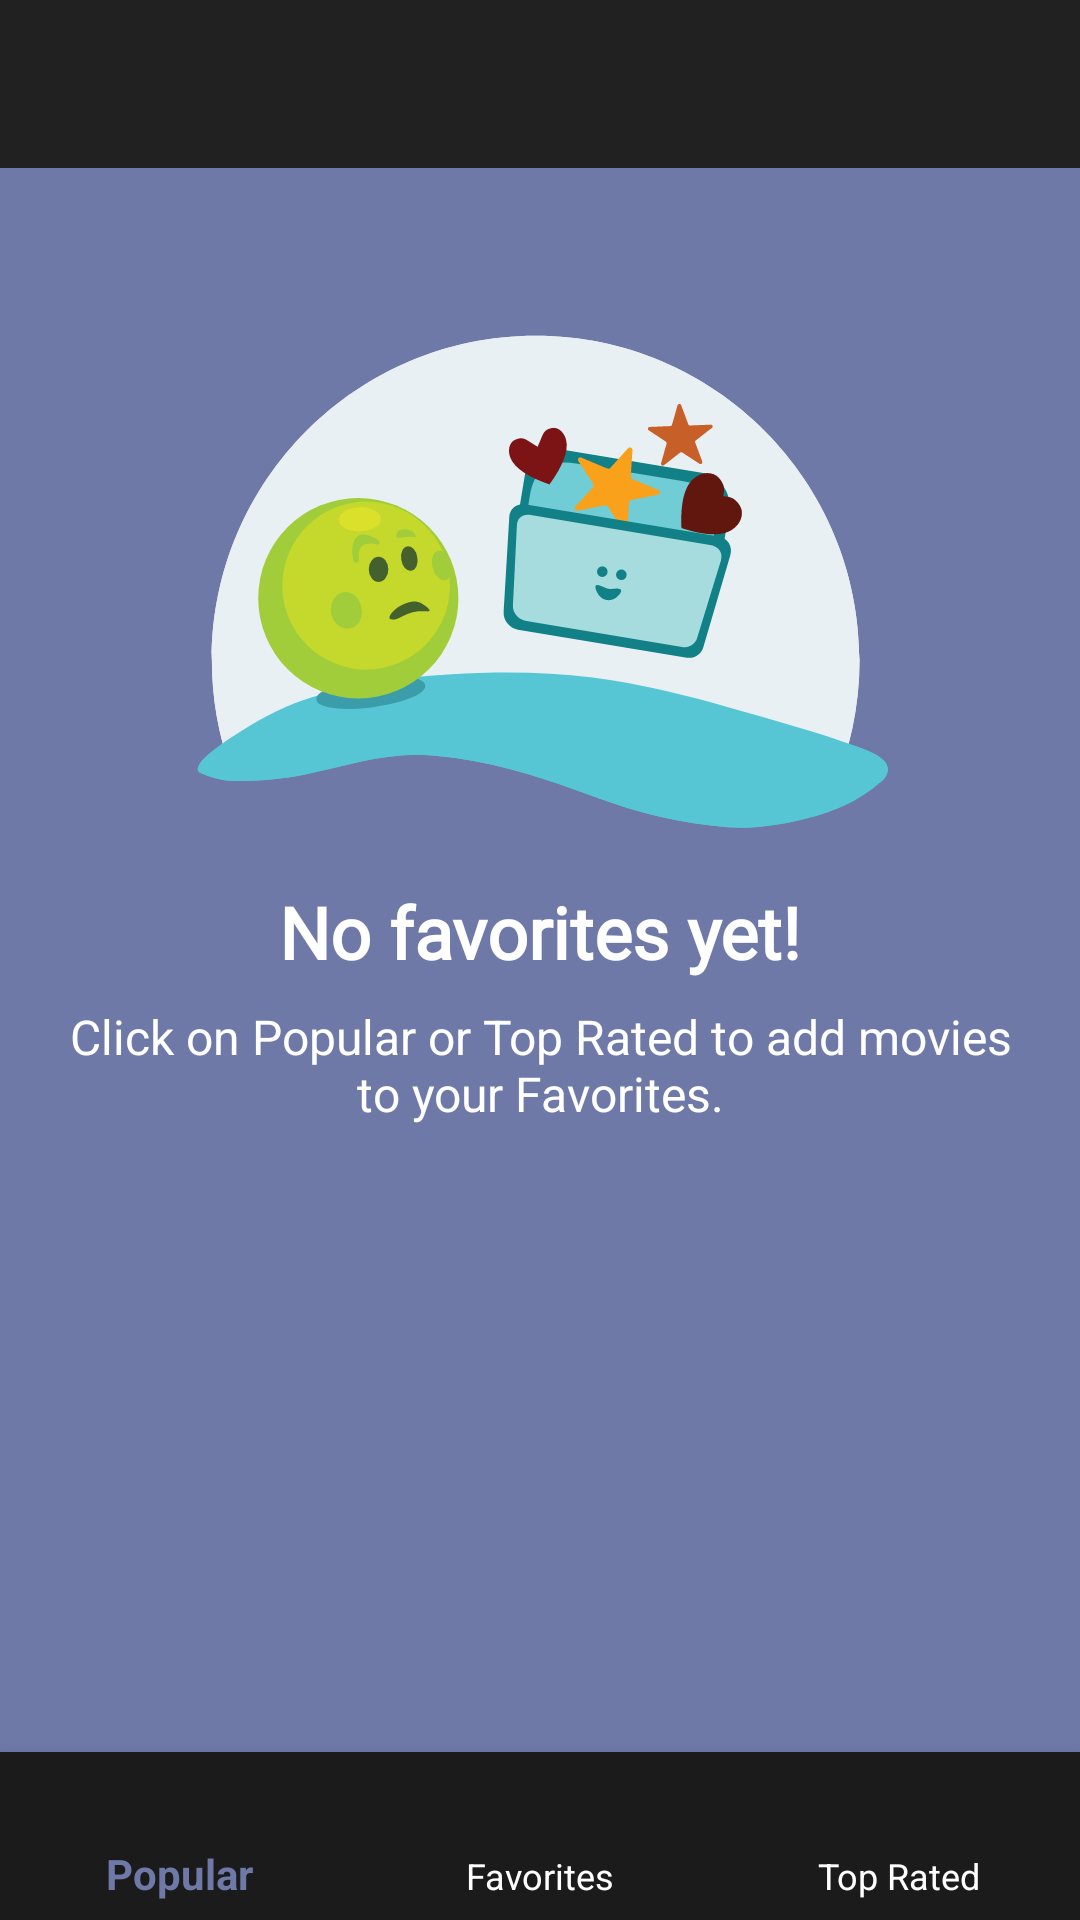

The Android layout XML behind this screen, and the referenced resources:
<!-- AndroidManifest.xml: application theme AppTheme -->
<!-- res/layout/activity_main.xml -->
<?xml version="1.0" encoding="utf-8"?>
<android.support.design.widget.CoordinatorLayout xmlns:android="http://schemas.android.com/apk/res/android"
    xmlns:app="http://schemas.android.com/apk/res-auto"
    xmlns:tools="http://schemas.android.com/tools"
    android:layout_width="match_parent"
    android:layout_height="match_parent"
    tools:context="com.example.android.popularmoviesstage2.ui.MainActivity">

    <android.support.design.widget.AppBarLayout
        android:layout_width="match_parent"
        android:layout_height="wrap_content"
        android:fitsSystemWindows="true"
        android:theme="@style/ThemeOverlay.AppCompat.Dark.ActionBar">

        <android.support.v7.widget.Toolbar
            android:id="@+id/toolbar"
            android:layout_width="match_parent"
            android:layout_height="?attr/actionBarSize"
            android:minHeight="?attr/actionBarSize"
            app:layout_scrollFlags="scroll|enterAlways|enterAlwaysCollapsed" />
    </android.support.design.widget.AppBarLayout>

    <FrameLayout
        android:id="@+id/fl_recycler_container"
        android:layout_width="match_parent"
        android:layout_height="match_parent"
        android:background="@color/colorPrimaryDark"
        app:layout_behavior="@string/appbar_scrolling_view_behavior"
        tools:context="com.example.android.popularmoviesstage1.ui.MainActivity">

        <com.example.android.popularmoviesstage2.ui.GridRecyclerView
            android:id="@+id/movies_recycler_view"
            android:layout_width="match_parent"
            android:layout_height="match_parent"
            android:clipToPadding="false"
            android:layoutAnimation="@anim/grid_layout_animation_from_bottom" />

        <include
            layout="@layout/no_internet"
            android:visibility="gone" />

        <include
            layout="@layout/no_favorites"
            android:visibility="visible" />

    </FrameLayout>

    <android.support.design.widget.BottomNavigationView
        android:id="@+id/bnv_main_navigation"
        android:layout_width="match_parent"
        android:layout_height="@dimen/bottom_nav_height"
        android:layout_gravity="bottom"
        android:background="@color/colorSecondaryDark"
        android:foreground="?attr/selectableItemBackground"
        android:minWidth="@dimen/bottom_nav_min_width"
        app:itemBackground="@color/colorSecondaryDark"
        app:itemIconTint="@color/bottom_nav_state_selector"
        app:itemTextColor="@color/bottom_nav_state_selector"
        app:menu="@menu/bottom_navigation_menu" />

</android.support.design.widget.CoordinatorLayout>
<!-- res/layout/no_internet.xml (included above) -->
<?xml version="1.0" encoding="utf-8"?>
<LinearLayout xmlns:android="http://schemas.android.com/apk/res/android"
    xmlns:app="http://schemas.android.com/apk/res-auto"
    android:id="@+id/no_internet_view"
    android:layout_width="match_parent"
    android:layout_height="match_parent"
    android:layout_gravity="center"
    android:background="@color/colorAccent"
    android:gravity="center_horizontal"
    android:orientation="vertical"
    android:padding="@dimen/no_internet_padding">

    <ImageView
        android:id="@+id/error_img"
        android:layout_width="@dimen/no_internet_image_width"
        android:layout_height="wrap_content"
        android:layout_marginTop="@dimen/no_favorites_top_margin"
        android:adjustViewBounds="true"
        android:gravity="center_horizontal"
        android:contentDescription="@string/content_desc_no_internet_icon"
        app:srcCompat="@drawable/no_internet_svg_img" />

    <TextView
        android:id="@+id/no_internet_header"
        android:layout_width="match_parent"
        android:layout_height="wrap_content"
        android:layout_marginTop="8dp"
        android:gravity="center_horizontal"
        android:padding="8dp"
        android:text="@string/no_internet_title_text"
        android:textAppearance="?android:attr/textAppearanceSmall"
        android:textColor="@color/primaryTextColor"
        android:textSize="@dimen/no_favorites_header_text_size"
        android:textStyle="bold"
        app:fontFamily="@font/shadows_into_light_res" />

    <TextView
        android:id="@+id/check_settings"
        android:layout_width="match_parent"
        android:layout_height="wrap_content"
        android:gravity="center_horizontal"
        android:text="@string/no_internet_subheader_text"
        android:textAppearance="?android:attr/textAppearanceSmall"
        android:textColor="@color/primaryTextColor"
        android:textSize="@dimen/no_favorites_message_text_size" />

    <Button
        android:id="@+id/btn_try_again"
        android:layout_width="wrap_content"
        android:layout_height="wrap_content"
        android:layout_marginTop="24dp"
        android:paddingEnd="32dp"
        android:paddingLeft="32dp"
        android:paddingRight="32dp"
        android:paddingStart="32dp"
        android:text="@string/try_again_label"
        android:textColor="@color/secondaryTextColor"
        android:textSize="16sp" />

</LinearLayout>
<!-- res/layout/no_favorites.xml (included above) -->
<?xml version="1.0" encoding="utf-8"?>
<LinearLayout xmlns:android="http://schemas.android.com/apk/res/android"
    xmlns:app="http://schemas.android.com/apk/res-auto"
    android:id="@+id/no_favorites_view"
    android:layout_width="match_parent"
    android:layout_height="match_parent"
    android:layout_gravity="center"
    android:background="@color/colorAccent"
    android:gravity="center_horizontal"
    android:orientation="vertical"
    android:padding="@dimen/no_internet_padding">

    <ImageView
        android:id="@+id/error_img"
        android:layout_width="@dimen/no_internet_image_width"
        android:layout_height="wrap_content"
        android:layout_marginTop="@dimen/no_favorites_top_margin"
        android:adjustViewBounds="true"
        android:contentDescription="@string/content_desc_no_favorites_icon"
        android:gravity="center_horizontal"
        app:srcCompat="@drawable/ic_no_favorite_svg_img" />

    <TextView
        android:id="@+id/no_internet_header"
        android:layout_width="match_parent"
        android:layout_height="wrap_content"
        android:layout_marginTop="8dp"
        android:gravity="center_horizontal"
        android:padding="8dp"
        android:text="@string/no_favorites"
        android:textAppearance="?android:attr/textAppearanceSmall"
        android:textColor="@color/primaryTextColor"
        android:textSize="@dimen/no_favorites_header_text_size"
        android:textStyle="bold"
        app:fontFamily="@font/shadows_into_light_res" />

    <TextView
        android:id="@+id/check_settings"
        android:layout_width="match_parent"
        android:layout_height="wrap_content"
        android:gravity="center_horizontal"
        android:text="@string/no_favorites_message"
        android:textAppearance="?android:attr/textAppearanceSmall"
        android:textColor="@color/primaryTextColor"
        android:textSize="16sp" />

</LinearLayout>
<!-- resources referenced by this layout -->
<resources>
  <color name="colorAccent">#6f79a8</color>
  <color name="colorPrimaryDark">#000000</color>
  <color name="colorSecondaryDark">#1b1b1b</color>
  <color name="primaryTextColor">#ffffff</color>
  <color name="secondaryTextColor">#000000</color>
  <dimen name="bottom_nav_height">56dp</dimen>
  <dimen name="bottom_nav_min_width">240dp</dimen>
  <dimen name="no_favorites_header_text_size">24sp</dimen>
  <dimen name="no_favorites_message_text_size">16sp</dimen>
  <dimen name="no_favorites_top_margin">36dp</dimen>
  <dimen name="no_internet_image_width">240dp</dimen>
  <dimen name="no_internet_padding">16dp</dimen>
  <!-- drawable ic_no_favorite_svg_img: vector/xml drawable (drawable, 11661 chars, omitted) -->
  <!-- drawable no_internet_svg_img: vector/xml drawable (drawable, 6364 chars, omitted) -->
  <string name="content_desc_no_favorites_icon">no favorites icon</string>
  <string name="content_desc_no_internet_icon">No internet icon</string>
  <string name="no_favorites">No favorites yet!</string>
  <string name="no_favorites_message">Click on Popular or Top Rated to add movies to your Favorites.</string>
  <string name="no_internet_subheader_text">Check your internet settings and try again.</string>
  <string name="no_internet_title_text">Oops! No internet connection!</string>
  <string name="try_again_label">Try Again</string>
  <style name="AppTheme" parent="Theme.AppCompat.Light.NoActionBar">
          
          <item name="colorPrimary">@color/colorPrimary</item>
          <item name="colorPrimaryDark">@color/colorPrimaryDark</item>
          <item name="colorAccent">@color/colorAccent</item>
          <item name="android:colorBackground">@color/colorPrimaryDark</item>
      </style>
  <color name="colorPrimary">#212121</color>
</resources>
